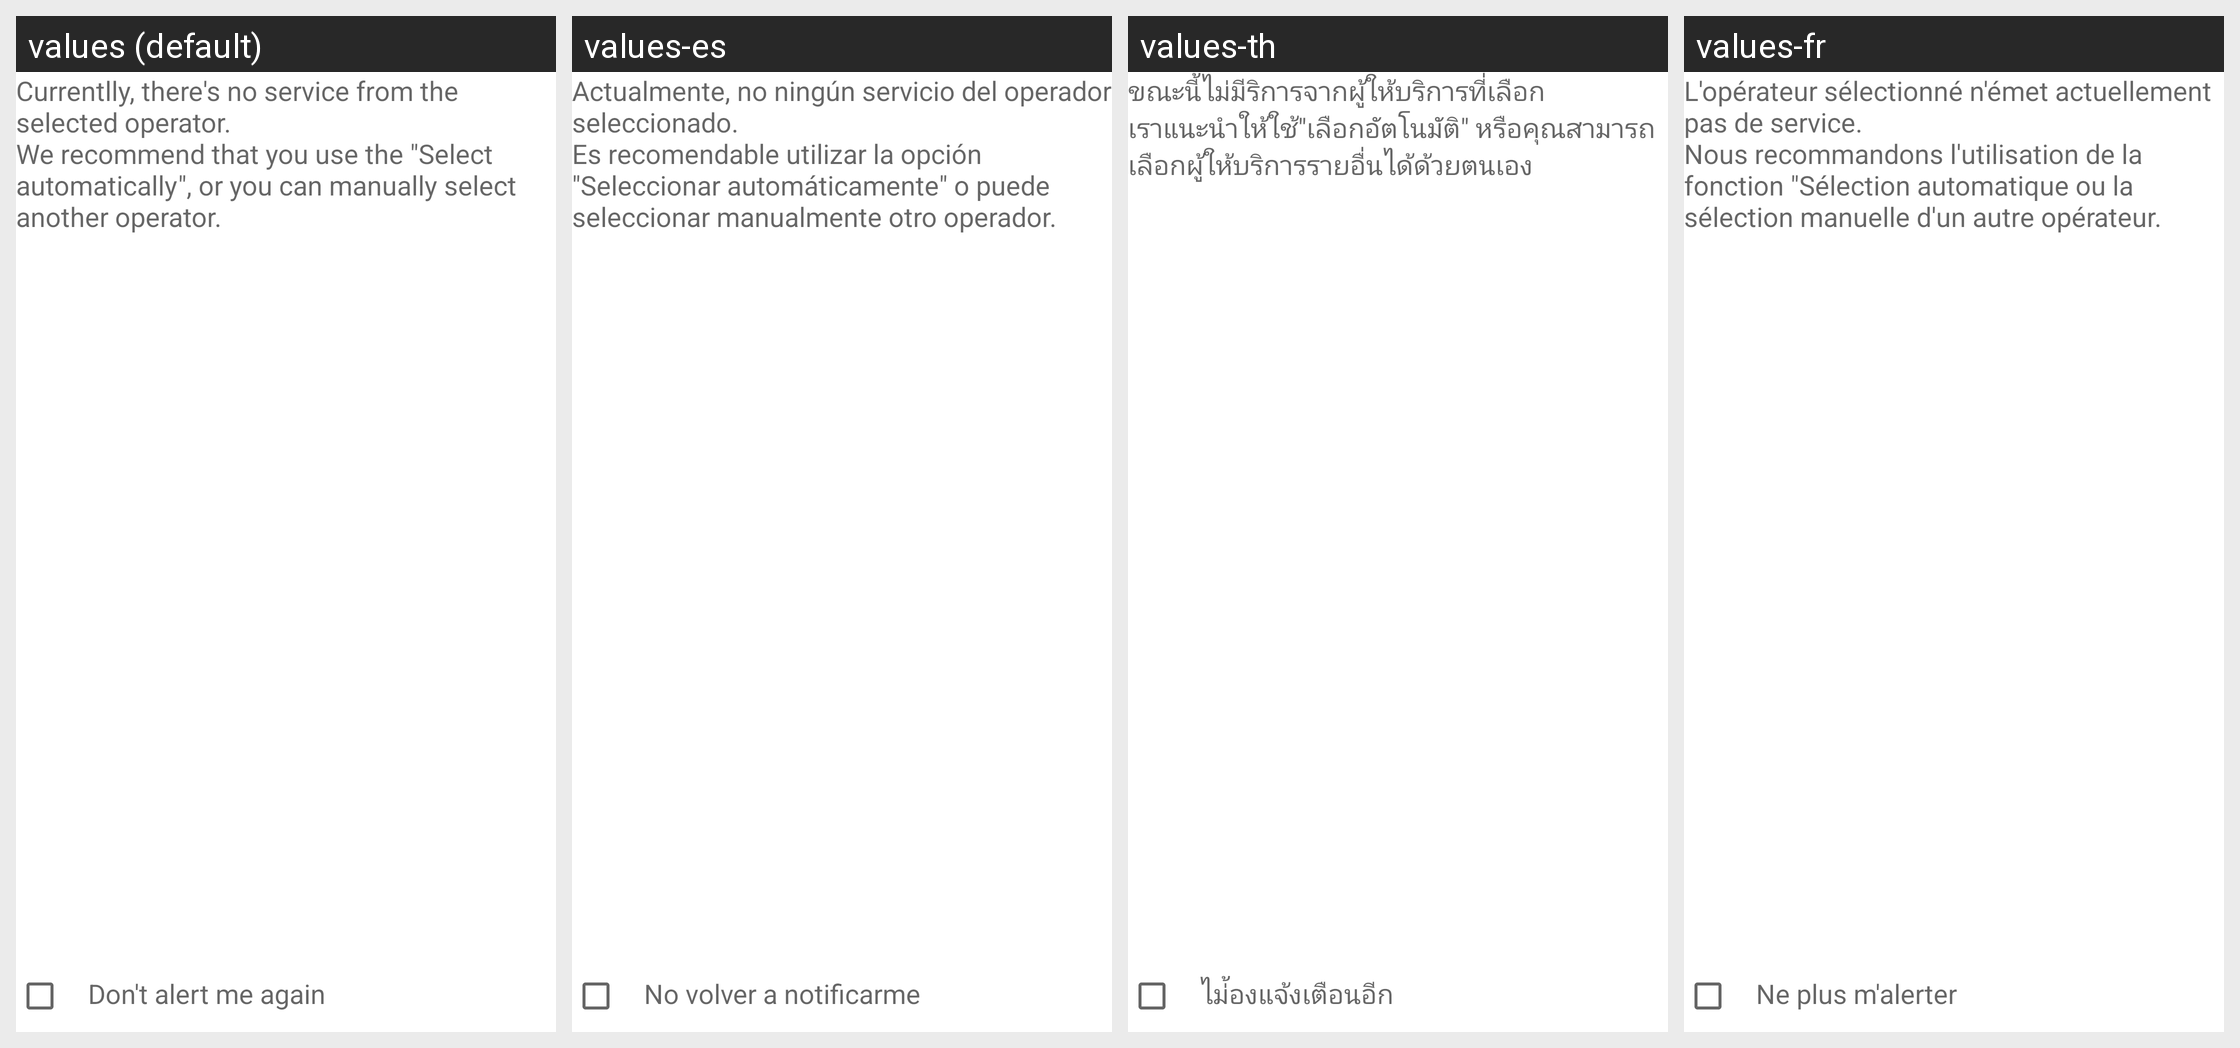

Here is an Android app screen in its default locale and in the app's own translations. Write out the translated-string differences for the strings that appear on this screen.
Android screen res/layout/network_setting.xml rendered under 4 locales, left to right: values (default), values-es, values-th, values-fr. Device: Nexus 5 (rendered at 1080×1920; each locale shown at half size, 540×960, under a caption strip naming it); theme Theme.MaterialComponents.DayNight.NoActionBar.
Other locales in the repository, not shown: values-de, values-en-rGB, values-hi, values-in, values-it, values-ms, values-nl, values-pt, values-pt-rPT, values-ro, values-ru, values-uk, values-zh-rCN, values-zh-rTW.
Strings drawn on this screen, with the default value and each locale's value (text and hints the layout hard-codes, and strings that could not be matched under every locale, appear in the picture but are not listed):

no_service_msg
  values: Currentlly, there's no service from the selected operator.
      We recommend that you use the "Select automatically", or you can manually select another operator.
  values-es: Actualmente, no ningún servicio del operador seleccionado.
      Es recomendable utilizar la opción "Seleccionar automáticamente" o puede seleccionar manualmente otro operador.
  values-th: ขณะนี้ไม่มีริการจากผู้ให้บริการที่เลือก
      เราแนะนำให้ใช้"เลือกอัตโนมัติ" หรือคุณสามารถเลือกผู้ให้บริการรายอื่นได้ด้วยตนเอง
  values-fr: L'opérateur sélectionné n'émet actuellement pas de service.
      Nous recommandons l'utilisation de la fonction "Sélection automatique ou la sélection manuelle d'un autre opérateur.

show_always_title
  values: Don't alert me again
  values-es: No volver a notificarme
  values-th: ไม่้องแจ้งเตือนอีก
  values-fr: Ne plus m'alerter
